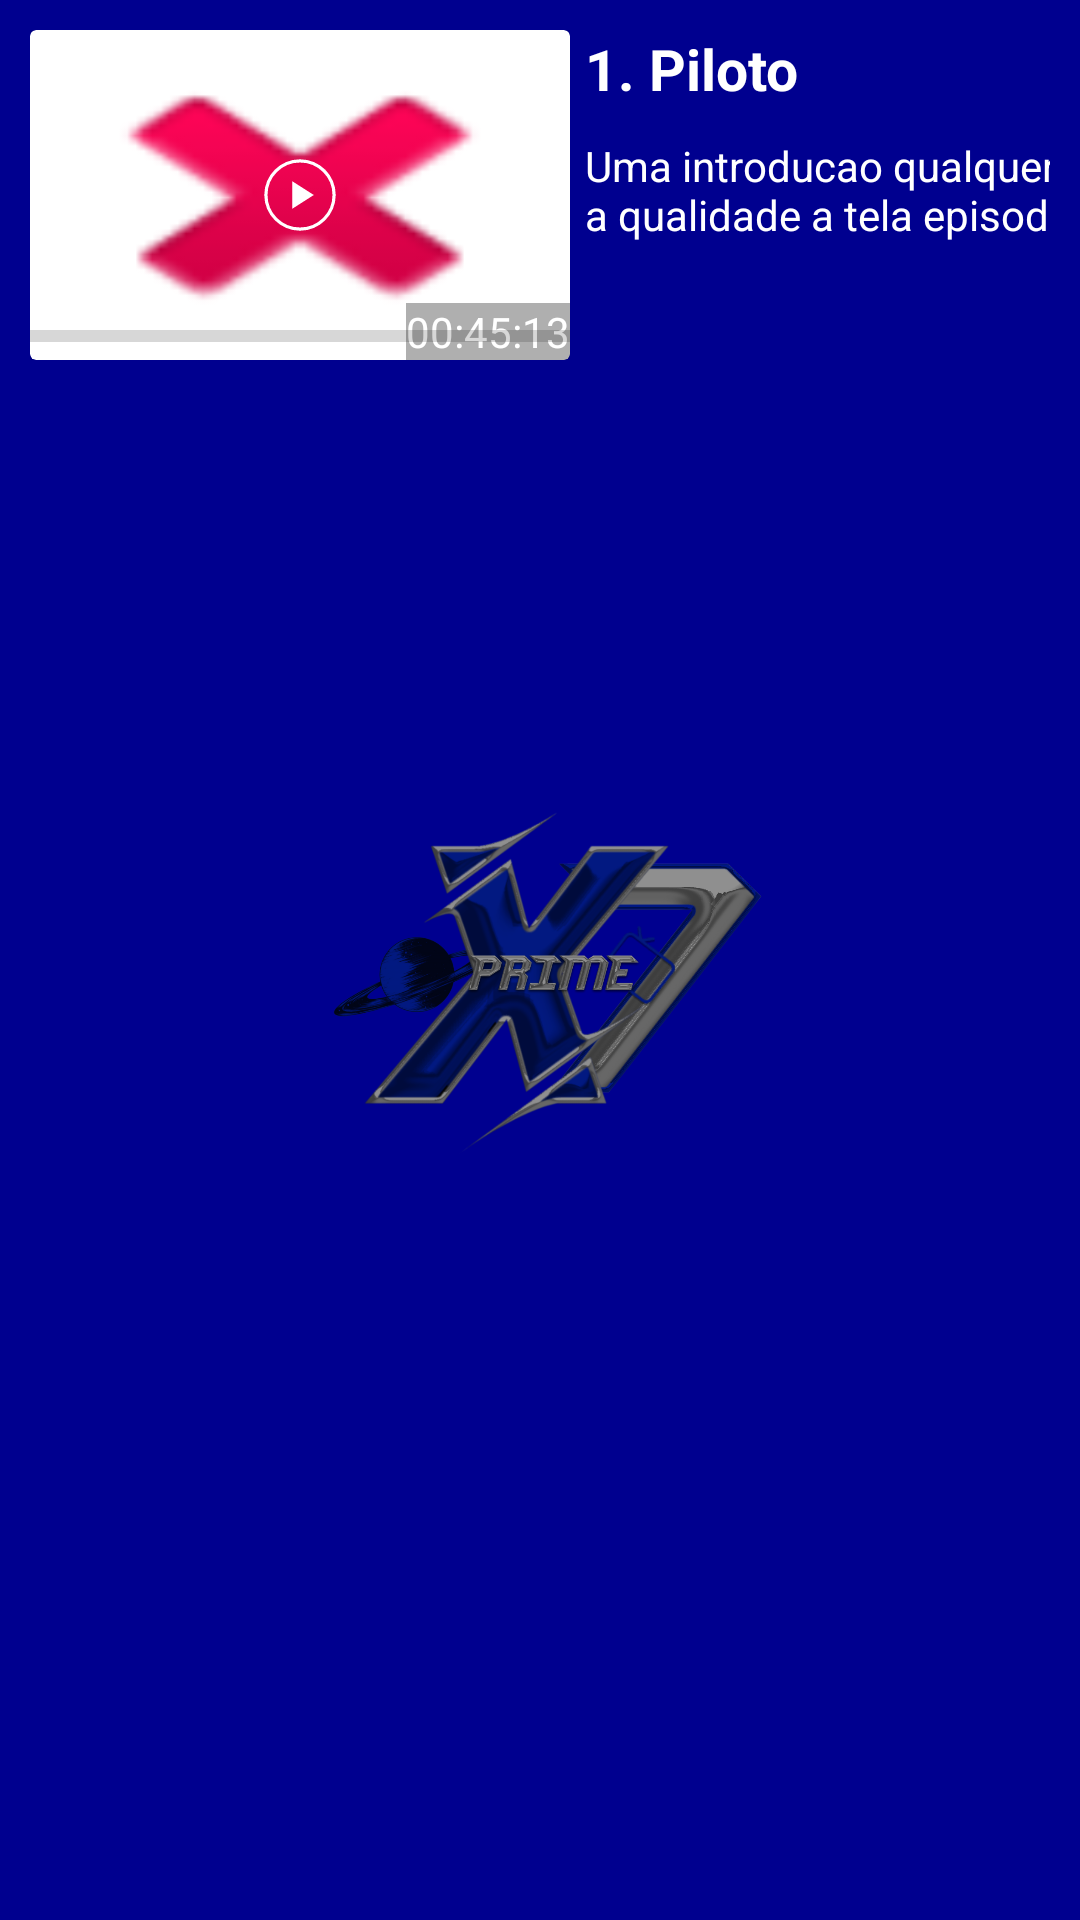

The Android layout XML behind this screen, and the referenced resources:
<!-- AndroidManifest.xml: application theme Theme.Splash -->
<!-- res/layout/episode_item.xml -->
<?xml version="1.0" encoding="utf-8"?>
<LinearLayout
     xmlns:android="http://schemas.android.com/apk/res/android"
     android:layout_height="wrap_content"
     android:layout_width="wrap_content"
     android:layout_marginBottom="5dp"
     android:background="#70000000"
     android:padding="10dp"
     android:orientation="horizontal">

    <RelativeLayout
         android:layout_height="110dp"
         android:layout_width="180dp">

        <androidx.cardview.widget.CardView
             android:layout_height="110dp"
             android:layout_width="180dp"
             android:id="@+id/cardView">

            <RelativeLayout
                 android:layout_height="wrap_content"
                 android:layout_width="wrap_content">

                <ImageView
                     android:layout_height="match_parent"
                     android:layout_width="match_parent"
                     android:src="@android:drawable/ic_delete"
                     android:scaleType="fitXY"
                     android:id="@+id/image" />

                <ImageView
                     android:layout_height="32dp"
                     android:layout_width="32dp"
                     android:layout_centerInParent="true"
                     android:src="@drawable/play_circle_40px" />

                <TextView
                     android:layout_height="wrap_content"
                     android:layout_width="wrap_content"
                     android:background="#50000000"
                     android:textColor="#FFFFFF"
                     android:layout_alignParentRight="true"
                     android:layout_alignParentBottom="true"
                     android:text="00:45:13"
                     android:id="@+id/duration" />

                <ProgressBar
                     android:layout_height="wrap_content"
                     android:layout_width="match_parent"
                     style="?android:attr/progressBarStyleHorizontal"
                     android:layout_alignParentBottom="true"
                     android:id="@+id/progress" />

            </RelativeLayout>

        </androidx.cardview.widget.CardView>

    </RelativeLayout>

    <LinearLayout
         android:layout_height="match_parent"
         android:layout_width="wrap_content"
         android:orientation="vertical"
         android:layout_marginStart="5dp">

        <TextView
             android:layout_height="wrap_content"
             android:layout_width="wrap_content"
             android:textSize="19sp"
             android:textColor="#FFFFFF"
             android:text="1. Piloto"
             android:textStyle="bold"
             android:id="@+id/title" />

        <TextView
             android:layout_height="wrap_content"
             android:layout_width="230dp"
             android:textColor="#FFFFFF"
             android:layout_marginTop="10dp"
             android:text="Uma introducao qualquer para testar a qualidade a tela episode item"
             android:id="@+id/sinopse" />

    </LinearLayout>

</LinearLayout>
<!-- resources referenced by this layout -->
<resources>
  <!-- drawable play_circle_40px (drawable) -->
  <vector xmlns:android="http://schemas.android.com/apk/res/android"
      android:width="40dp"
      android:height="40dp"
      android:viewportWidth="960"
      android:viewportHeight="960"
      android:tint="@android:color/white">
    <path
        android:fillColor="@android:color/white"
        android:pathData="M401.82,618.31L618.31,480L401.82,341.69L401.82,618.31ZM480.23,837.18Q406.27,837.18 341.19,808.96Q276.11,780.74 227.61,732.27Q179.1,683.8 150.96,618.95Q122.82,554.1 122.82,480.23Q122.82,406.12 151.04,340.78Q179.26,275.45 227.73,227.11Q276.2,178.77 341.05,150.79Q405.9,122.82 479.77,122.82Q553.88,122.82 619.22,150.95Q684.56,179.08 732.9,227.31Q781.23,275.53 809.21,340.64Q837.18,405.75 837.18,479.77Q837.18,553.73 809.13,618.81Q781.07,683.89 732.77,732.39Q684.47,780.9 619.36,809.04Q554.25,837.18 480.23,837.18ZM479.95,804.74Q615.19,804.74 709.97,709.94Q804.74,615.13 804.74,480.05Q804.74,344.81 710.02,250.03Q615.29,155.26 480.05,155.26Q344.96,155.26 250.11,249.98Q155.26,344.71 155.26,479.95Q155.26,615.04 250.06,709.89Q344.87,804.74 479.95,804.74ZM480,480Q480,480 480,480Q480,480 480,480Q480,480 480,480Q480,480 480,480Q480,480 480,480Q480,480 480,480Q480,480 480,480Q480,480 480,480Z"/>
  </vector>
  <style name="Theme.Splash" parent="Theme.AppCompat.Light.NoActionBar">
  		<item name="android:statusBarColor">@android:color/transparent</item>
  		<item name="android:windowBackground">@drawable/splash_bd</item>
  	</style>
  <!-- drawable splash_bd (drawable-v24) -->
  <?xml version="1.0" encoding="utf-8"?>
  	
  <layer-list xmlns:android="http://schemas.android.com/apk/res/android">
  	
  	<item android:drawable="@drawable/llwiis"/>
  		
  	<item
  		android:width="170dp"
  		android:height="170dp"
  		android:gravity="center">
  
  		<bitmap
  
  			android:gravity="fill_horizontal|fill_vertical"
  			android:src="@drawable/logo_app_blue"/>
  	</item>
  </layer-list>
  <!-- drawable llwiis (drawable) -->
  <?xml version="1.0" encoding="utf-8"?>
  <shape
  	xmlns:android="http://schemas.android.com/apk/res/android"
  	android:shape="rectangle">
  	
  
  	<gradient
  		android:angle="180"
  		android:centerColor="#0000FF"
  		android:endColor="#0000FF"
  		android:startColor="#0000FF"
  		android:type="linear" />
  	
  		
  </shape>
  <!-- drawable logo_app_blue: png bitmap (drawable-mdpi, 456755 bytes) -->
</resources>
